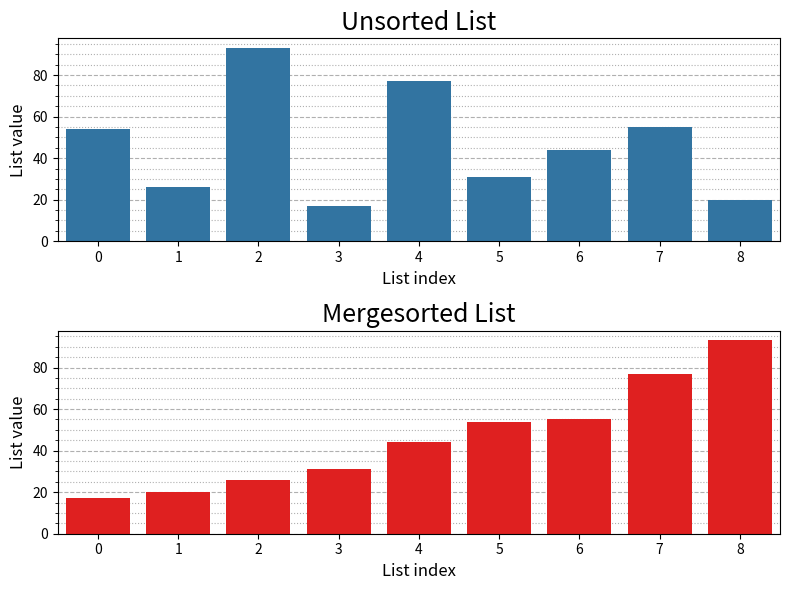

Write the Python code that produced this figure.
def ASSIGNMENT(new_list, i, old_list, j):
    new_list[i] = old_list[j]


def mergeSort(list_to_sort_by_merge):
    if (
        len(list_to_sort_by_merge) > 1
        and not len(list_to_sort_by_merge) < 1
        and len(list_to_sort_by_merge) != 0
    ):
        mid = len(list_to_sort_by_merge) // 2
        left = list_to_sort_by_merge[:mid]
        right = list_to_sort_by_merge[mid:]

        mergeSort(left)
        mergeSort(right)

        l = 0
        r = 0
        i = 0

        while l < len(left) and r < len(right):
            if left[l] <= right[r]:
                ASSIGNMENT(new_list=list_to_sort_by_merge, i=i, old_list=left, j=l)
                l += 1
            else:
                ASSIGNMENT(new_list=list_to_sort_by_merge, i=i, old_list=right, j=r)
                r += 1
            i += 1

        while l < len(left):
            list_to_sort_by_merge[i] = left[l]
            l += 1
            i += 1

        while r < len(right):
            list_to_sort_by_merge[i] = right[r]
            r += 1
            i += 1


import matplotlib.pyplot as plt
import matplotlib.ticker as tck
import seaborn as sns

TITLE_SIZE = 18         #font size for plot titles
AX_LABEL_SIZE = 12      #font size for axis labels

my_list = [54, 26, 93, 17, 77, 31, 44, 55, 20]
x = range(len(my_list))

#create two stacked sets of axes, draw unsorted list to top one, sorted list to the other one
fig, axes = plt.subplots(2, 1, figsize=(8, 6))

#plot and title unsorted list
sns.barplot(x=x, y=my_list, ax=axes[0])
axes[0].set_title("Unsorted List", fontsize=TITLE_SIZE)

#sort my_list
mergeSort(my_list)
x = range(len(my_list))     #generally not needed, but more resilient to failure of mergeSort function.

#plot and title sorted list
sns.barplot(x=x, y=my_list, ax=axes[1], color="red")
axes[1].set_title("Mergesorted List", fontsize=TITLE_SIZE)

#label axes and add grid to y axis:
for ax in axes:
    ax.set_xlabel("List index", fontsize=AX_LABEL_SIZE)
    ax.set_ylabel("List value", fontsize=AX_LABEL_SIZE)
    
    #Creating grid:
    ax.yaxis.set_minor_locator(tck.AutoMinorLocator(4))   
    ax.yaxis.grid(which="major", linestyle="dashed")
    ax.yaxis.grid(which="minor", linestyle="dotted")
    ax.set_axisbelow(True)                                  #put grid behind the plots
 
fig.tight_layout()  #needed to avoid intersection of titles and neighboring plots
plt.show()
